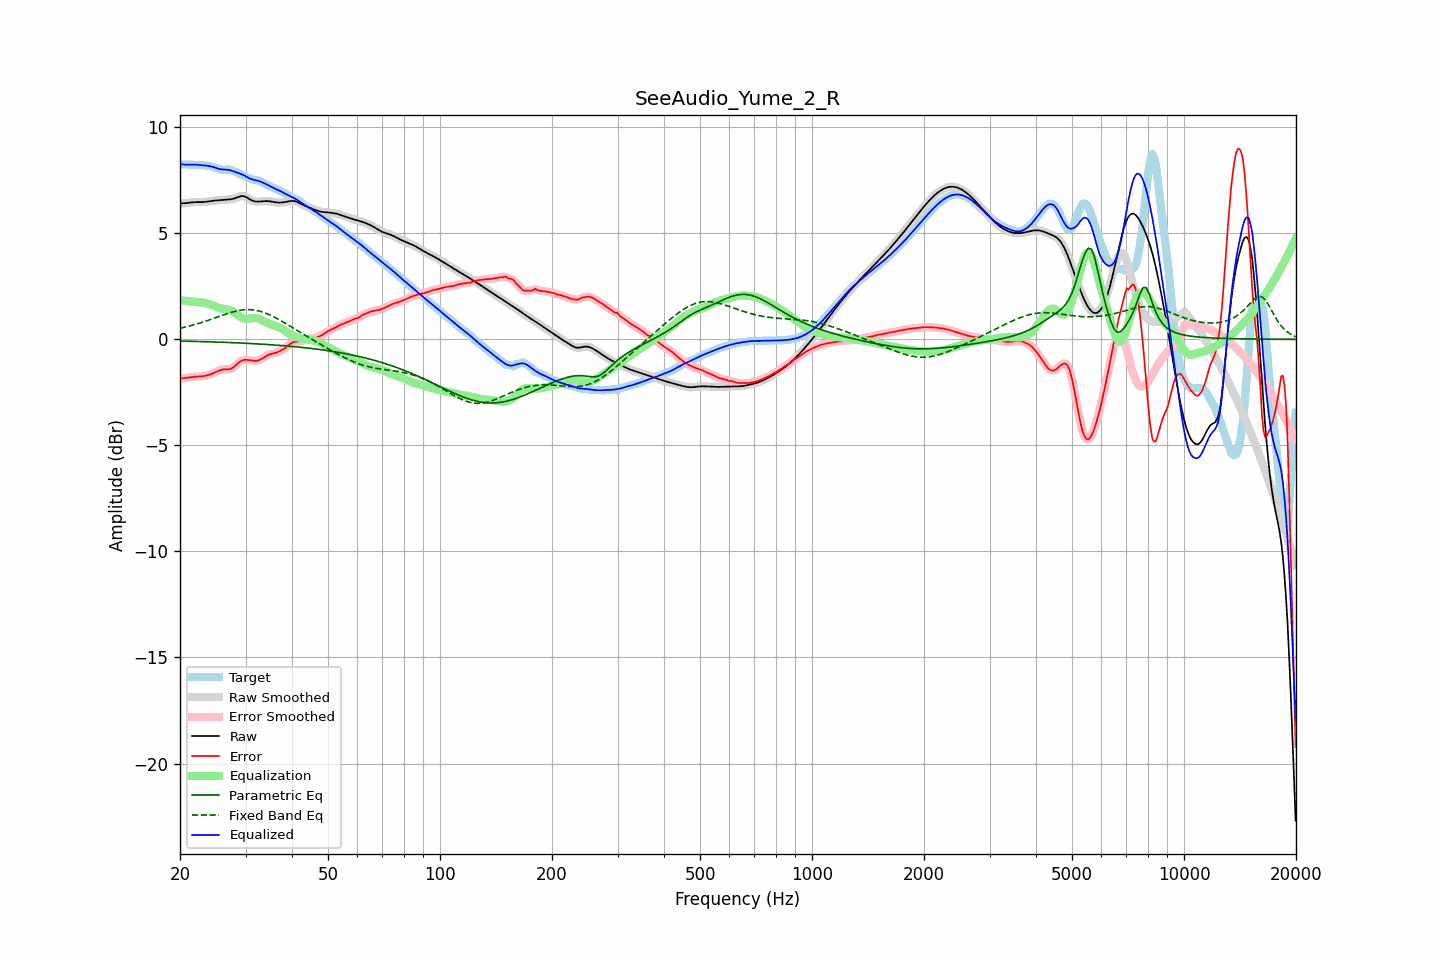

The data file committed next to this chart (first rows):
frequency, raw, error, smoothed, error_smoothed, equalization, parametric_eq, fixed_band_eq, equalized_raw, equalized_smoothed, target
20.00, 6.41, -1.84, 6.41, -1.84, 1.85, -0.08, 0.52, 8.26, 8.26, 8.25
20.20, 6.41, -1.84, 6.41, -1.84, 1.84, -0.08, 0.54, 8.25, 8.25, 8.25
20.40, 6.42, -1.83, 6.42, -1.83, 1.83, -0.08, 0.56, 8.24, 8.24, 8.25
20.61, 6.42, -1.83, 6.42, -1.83, 1.82, -0.09, 0.57, 8.24, 8.24, 8.25
20.81, 6.43, -1.82, 6.43, -1.82, 1.81, -0.09, 0.59, 8.24, 8.24, 8.24
21.02, 6.44, -1.81, 6.44, -1.81, 1.80, -0.09, 0.61, 8.24, 8.24, 8.24
21.23, 6.45, -1.79, 6.45, -1.79, 1.79, -0.09, 0.63, 8.24, 8.24, 8.24
21.44, 6.46, -1.78, 6.46, -1.78, 1.78, -0.09, 0.65, 8.24, 8.24, 8.24
21.66, 6.46, -1.77, 6.46, -1.77, 1.78, -0.09, 0.67, 8.24, 8.24, 8.24
21.87, 6.47, -1.76, 6.47, -1.76, 1.77, -0.10, 0.69, 8.24, 8.24, 8.23
22.09, 6.47, -1.76, 6.47, -1.76, 1.76, -0.10, 0.71, 8.23, 8.23, 8.23
22.31, 6.47, -1.75, 6.47, -1.75, 1.76, -0.10, 0.74, 8.23, 8.23, 8.23
22.54, 6.47, -1.75, 6.47, -1.75, 1.75, -0.10, 0.76, 8.22, 8.22, 8.22
22.76, 6.47, -1.75, 6.47, -1.75, 1.74, -0.10, 0.78, 8.21, 8.21, 8.22
22.99, 6.47, -1.74, 6.47, -1.74, 1.74, -0.11, 0.81, 8.21, 8.21, 8.21
23.22, 6.48, -1.73, 6.48, -1.73, 1.72, -0.11, 0.83, 8.20, 8.20, 8.20
23.45, 6.48, -1.71, 6.48, -1.71, 1.71, -0.11, 0.86, 8.19, 8.19, 8.20
23.69, 6.50, -1.69, 6.50, -1.69, 1.69, -0.11, 0.88, 8.19, 8.19, 8.19
23.92, 6.51, -1.67, 6.51, -1.67, 1.67, -0.12, 0.91, 8.18, 8.18, 8.18
24.16, 6.52, -1.65, 6.52, -1.65, 1.64, -0.12, 0.94, 8.16, 8.16, 8.16
24.40, 6.53, -1.62, 6.53, -1.62, 1.61, -0.12, 0.96, 8.14, 8.14, 8.15
24.65, 6.54, -1.58, 6.54, -1.58, 1.58, -0.12, 0.99, 8.12, 8.12, 8.12
24.89, 6.54, -1.55, 6.54, -1.55, 1.55, -0.13, 1.02, 8.09, 8.09, 8.09
25.14, 6.55, -1.52, 6.55, -1.52, 1.52, -0.13, 1.04, 8.06, 8.06, 8.07
25.39, 6.55, -1.48, 6.55, -1.48, 1.49, -0.13, 1.07, 8.04, 8.04, 8.04
25.65, 6.56, -1.45, 6.56, -1.45, 1.46, -0.13, 1.10, 8.03, 8.03, 8.01
25.91, 6.57, -1.43, 6.57, -1.43, 1.45, -0.14, 1.13, 8.02, 8.02, 8.00
26.16, 6.58, -1.42, 6.58, -1.42, 1.43, -0.14, 1.15, 8.01, 8.01, 7.99
26.43, 6.58, -1.41, 6.58, -1.41, 1.42, -0.14, 1.18, 8.01, 8.01, 8.00
26.69, 6.59, -1.41, 6.59, -1.41, 1.41, -0.14, 1.20, 8.00, 8.00, 8.00
26.96, 6.59, -1.41, 6.59, -1.41, 1.40, -0.15, 1.23, 7.99, 7.99, 8.00
27.23, 6.60, -1.40, 6.60, -1.40, 1.38, -0.15, 1.25, 7.98, 7.98, 8.00
27.50, 6.61, -1.37, 6.61, -1.37, 1.35, -0.15, 1.28, 7.95, 7.95, 7.98
27.77, 6.62, -1.33, 6.62, -1.33, 1.31, -0.16, 1.30, 7.93, 7.93, 7.95
28.05, 6.64, -1.27, 6.65, -1.27, 1.26, -0.16, 1.32, 7.90, 7.90, 7.92
28.33, 6.68, -1.20, 6.68, -1.20, 1.20, -0.16, 1.33, 7.88, 7.88, 7.88
28.62, 6.71, -1.13, 6.71, -1.13, 1.14, -0.17, 1.35, 7.85, 7.85, 7.84
28.90, 6.74, -1.07, 6.73, -1.07, 1.09, -0.17, 1.36, 7.82, 7.82, 7.80
29.19, 6.75, -1.02, 6.75, -1.02, 1.04, -0.17, 1.38, 7.79, 7.79, 7.77
29.48, 6.76, -0.98, 6.76, -0.98, 1.00, -0.18, 1.39, 7.76, 7.76, 7.74
29.78, 6.74, -0.97, 6.74, -0.97, 0.98, -0.18, 1.40, 7.72, 7.72, 7.71
30.08, 6.71, -0.96, 6.71, -0.96, 0.97, -0.18, 1.40, 7.68, 7.68, 7.67
30.38, 6.67, -0.97, 6.67, -0.97, 0.97, -0.19, 1.40, 7.64, 7.64, 7.64
30.68, 6.62, -0.98, 6.62, -0.98, 0.98, -0.19, 1.40, 7.60, 7.60, 7.60
30.99, 6.58, -0.99, 6.58, -0.99, 0.99, -0.20, 1.40, 7.57, 7.57, 7.57
31.30, 6.54, -1.00, 6.54, -1.01, 1.00, -0.20, 1.39, 7.54, 7.54, 7.55
31.61, 6.52, -1.01, 6.52, -1.01, 1.01, -0.20, 1.38, 7.52, 7.52, 7.53
31.93, 6.50, -1.01, 6.50, -1.01, 1.00, -0.21, 1.37, 7.50, 7.50, 7.52
32.24, 6.50, -1.00, 6.50, -1.00, 0.99, -0.21, 1.36, 7.49, 7.49, 7.50
32.57, 6.50, -0.99, 6.50, -0.98, 0.97, -0.22, 1.34, 7.47, 7.47, 7.48
32.89, 6.50, -0.95, 6.50, -0.95, 0.94, -0.22, 1.32, 7.44, 7.44, 7.45
33.22, 6.51, -0.91, 6.51, -0.91, 0.90, -0.23, 1.30, 7.41, 7.41, 7.42
33.55, 6.52, -0.86, 6.51, -0.86, 0.86, -0.23, 1.27, 7.38, 7.38, 7.38
33.89, 6.52, -0.81, 6.52, -0.81, 0.82, -0.24, 1.24, 7.34, 7.34, 7.33
34.23, 6.52, -0.77, 6.52, -0.77, 0.78, -0.24, 1.21, 7.30, 7.30, 7.29
34.57, 6.52, -0.73, 6.52, -0.73, 0.75, -0.25, 1.18, 7.27, 7.26, 7.25
34.92, 6.51, -0.70, 6.51, -0.70, 0.72, -0.25, 1.15, 7.22, 7.22, 7.21
35.27, 6.49, -0.68, 6.49, -0.68, 0.69, -0.26, 1.11, 7.18, 7.18, 7.18
35.62, 6.48, -0.67, 6.48, -0.67, 0.67, -0.26, 1.07, 7.15, 7.15, 7.15
35.97, 6.47, -0.65, 6.47, -0.65, 0.64, -0.27, 1.03, 7.11, 7.11, 7.12
... 635 more rows
